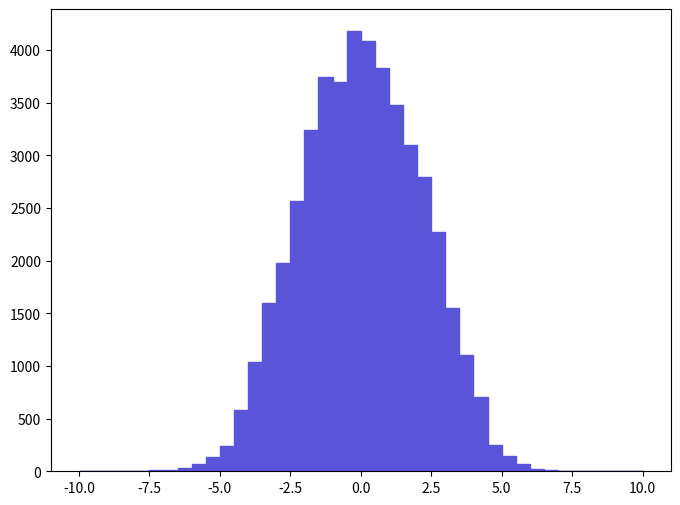

Python code for this plot: (Note: this script raises an exception after producing the figure.)
def selection_12():

    # Library import
    import numpy
    import matplotlib
    import matplotlib.pyplot   as plt
    import matplotlib.gridspec as gridspec

    # Library version
    matplotlib_version = matplotlib.__version__
    numpy_version      = numpy.__version__

    # Histo binning
    xBinning = numpy.linspace(-10.0,10.0,41,endpoint=True)

    # Creating data sequence: middle of each bin
    xData = numpy.array([-9.75,-9.25,-8.75,-8.25,-7.75,-7.25,-6.75,-6.25,-5.75,-5.25,-4.75,-4.25,-3.75,-3.25,-2.75,-2.25,-1.75,-1.25,-0.75,-0.25,0.25,0.75,1.25,1.75,2.25,2.75,3.25,3.75,4.25,4.75,5.25,5.75,6.25,6.75,7.25,7.75,8.25,8.75,9.25,9.75])

    # Creating weights for histo: y13_ETA_0
    y13_ETA_0_weights = numpy.array([0.0,0.0,0.0,4.6541002,0.0,9.3082004,9.3082004,27.9246012,65.1574028,134.9689058,242.0132104,581.762525,1037.8640446,1601.0100688,1977.992085,2564.4091102,3239.2541392,3741.8961608,3695.3551588,4179.3821796,4090.9541758,3830.3241646,3476.6131494,3094.976133,2792.46012,2275.8550978,1554.4690668,1107.6760476,702.7691302,251.3214108,148.9312064,65.1574028,18.6164008,13.9623006,4.6541002,0.0,0.0,0.0,0.0,0.0])

    # Creating a new Canvas
    fig   = plt.figure(figsize=(8,6),dpi=80)
    frame = gridspec.GridSpec(1,1)
    pad   = fig.add_subplot(frame[0])

    # Creating a new Stack
    pad.hist(x=xData, bins=xBinning, weights=y13_ETA_0_weights,\
             label="$unweighted\_events$", histtype="stepfilled", rwidth=1.0,\
             color="#5954d8", edgecolor="#5954d8", linewidth=1, linestyle="solid",\
             bottom=None, cumulative=False, normed=False, align="mid", orientation="vertical")


    # Axis
    plt.rc('text',usetex=False)
    plt.xlabel(r"$\eta$ $[ l-_{1} ]$ ",\
               fontsize=16,color="black")
    plt.ylabel(r"$\mathrm{Events}$ $(\mathcal{L}_{\mathrm{int}} = 10\ \mathrm{fb}^{-1})$ ",\
               fontsize=16,color="black")

    # Boundary of y-axis
    ymax=(y13_ETA_0_weights).max()*1.1
    #ymin=0 # linear scale
    ymin=min([x for x in (y13_ETA_0_weights) if x])/100. # log scale
    plt.gca().set_ylim(ymin,ymax)

    # Log/Linear scale for X-axis
    plt.gca().set_xscale("linear")
    #plt.gca().set_xscale("log",nonposx="clip")

    # Log/Linear scale for Y-axis
    #plt.gca().set_yscale("linear")
    plt.gca().set_yscale("log",nonposy="clip")

    # Saving the image
    plt.savefig('../../HTML/MadAnalysis5job_0/selection_12.png')
    plt.savefig('../../PDF/MadAnalysis5job_0/selection_12.png')
    plt.savefig('../../DVI/MadAnalysis5job_0/selection_12.eps')

# Running!
if __name__ == '__main__':
    selection_12()
